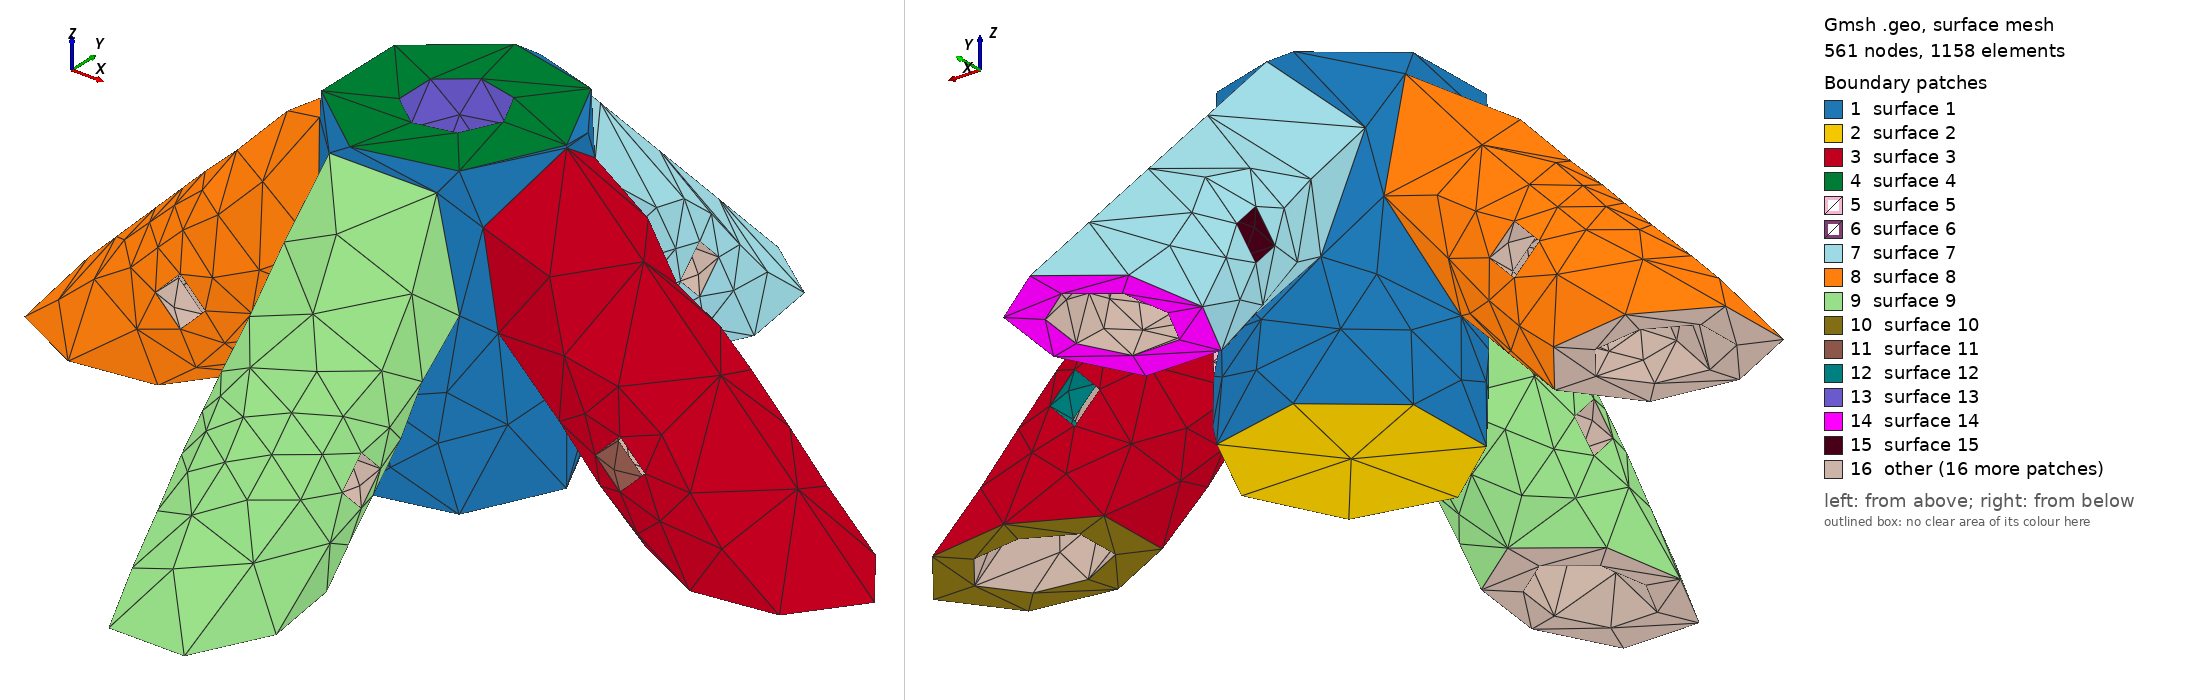

Gmsh geometry script, surface-meshed: 561 nodes, 1158 surface elements. Boundary patches (legend numbers): 1 surface 1, 2 surface 2, 3 surface 3, 4 surface 4, 5 surface 5, 6 surface 6, 7 surface 7, 8 surface 8, 9 surface 9, 10 surface 10, 11 surface 11, 12 surface 12, 13 surface 13, 14 surface 14, 15 surface 15, 16 other. Left view from above one corner, right view from below the opposite corner. The script declares no physical surfaces, so the legend lists its geometric surfaces. The drawing asked Gmsh for element sizes between 1% and 20% of the model's largest extent; the script's own settings can give other sizes.

=== antennaGroundPlane08.geo (drawn) ===
// Gmsh project created on Fri May 28 11:18:05 2021
SetFactory("OpenCASCADE");



Mesh.MeshSizeMin=0.2;
Mesh.MeshSizeMax=0.2;

Mesh.MeshSizeMin=1.0;
Mesh.MeshSizeMax=1.0;

//Mesh.SubdivisionAlgorithm=2;

r2=Sqrt(2.0);

r=1.375;

r=1.695;

l=13;

l2=25;

Cylinder(1) = {0.0, 0.0, 0.0, 0, 0, 24, 7.5, 2*Pi};

Cylinder(2) = {0.0, 0.0, 4.0, 0, 0, 50, 3.175, 2*Pi};

//BooleanDifference(3)={Volume{1}; Delete;}{Volume{2}; Delete;};

Cylinder(4) = {-l2, 0.0, -3.0,  l2,0,l2, 5.175, 2*Pi};

Cylinder(5) = {l2, 0.0, -3.0,  -l2,0,l2, 5.175, 2*Pi};

Cylinder(6) = {0.0, -l2, -3.0,  0.0,l2,l2, 5.175, 2*Pi};

Cylinder(7) = { 0.0, l2, -3.0,  0.0,-l2,l2, 5.175, 2*Pi};

BooleanUnion(8)={ Volume{1};  Delete; }{Volume{4,5,6,7};  Delete;};

BooleanDifference(9)={Volume{8}; Delete;}{ Volume{2}; Delete;};

Cylinder(14) = {-l2, 0.0, -3.0, l, 0,    l, 3.175, 2*Pi};

Cylinder(15) = {l2, 0.0, -3.0, -l, 0,    l, 3.175, 2*Pi};

Cylinder(16) = {0.0, -l2, -3.0, 0.0, l,  l, 3.175, 2*Pi};

Cylinder(17) = { 0.0, l2, -3.0, 0.0,-l,  l, 3.175, 2*Pi};

BooleanDifference(19)={Volume{9}; Delete;}{ Volume{14,15,16,17}; Delete;};

Cylinder(20) = {-8.0, -8.0, 7.0,   16, 16.0, 0,r, 2*Pi};

BooleanDifference(21)={Volume{19}; Delete;}{ Volume{20}; Delete;};

Cylinder(22) = {-15.0,  -10.0, 7.0,   0, 16.0, 0,r, 2*Pi};

BooleanDifference(23)={Volume{21}; Delete;}{ Volume{22}; Delete;};

Cylinder(24) = {-10.0,  -15.0, 7.0,   16.0, 0.0, 0,r, 2*Pi};

BooleanDifference(25)={Volume{23}; Delete;}{ Volume{24}; Delete;};

Cylinder(26) = {-10.0,  15.0, 7.0,   16.0, 0.0, 0,r, 2*Pi};

BooleanDifference(27)={Volume{25}; Delete;}{ Volume{26}; Delete;};

Cylinder(28) = {15.0,  -10.0, 7.0,   0, 16.0, 0,r, 2*Pi};

BooleanDifference(29)={Volume{27}; Delete;}{ Volume{28}; Delete;};

Box(30) = {-30,-30,-7, 60,60,7.8};

BooleanDifference(31)={Volume{29}; Delete;}{ Volume{30}; Delete;};

Box(32) = {-30,-30,22, 60,60,7.8};

BooleanDifference(33)={Volume{31}; Delete;}{ Volume{32}; Delete;};
